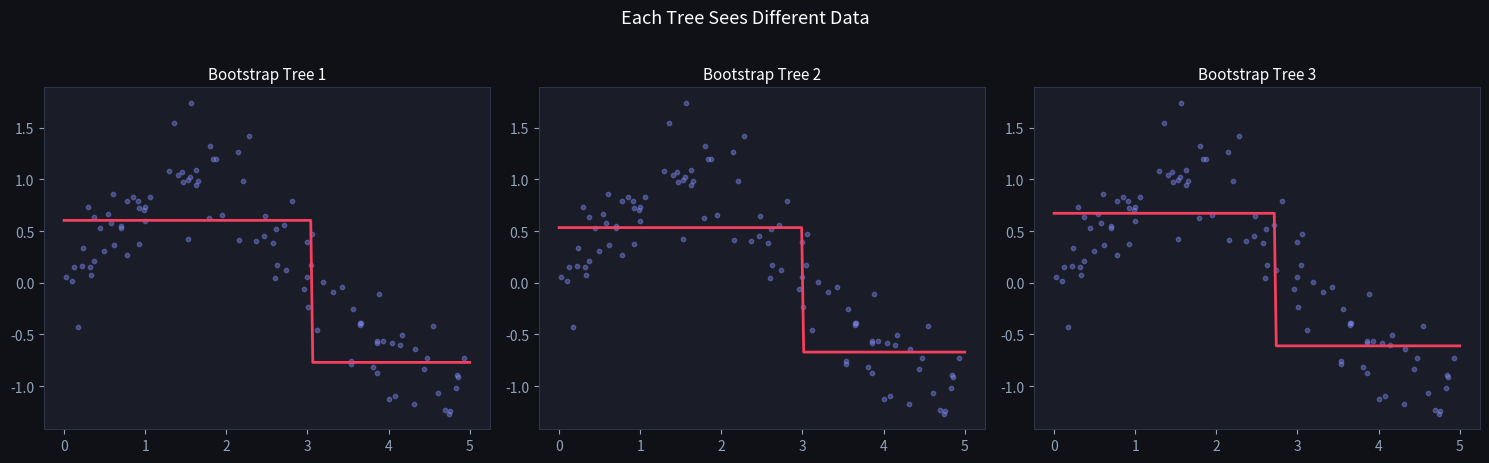
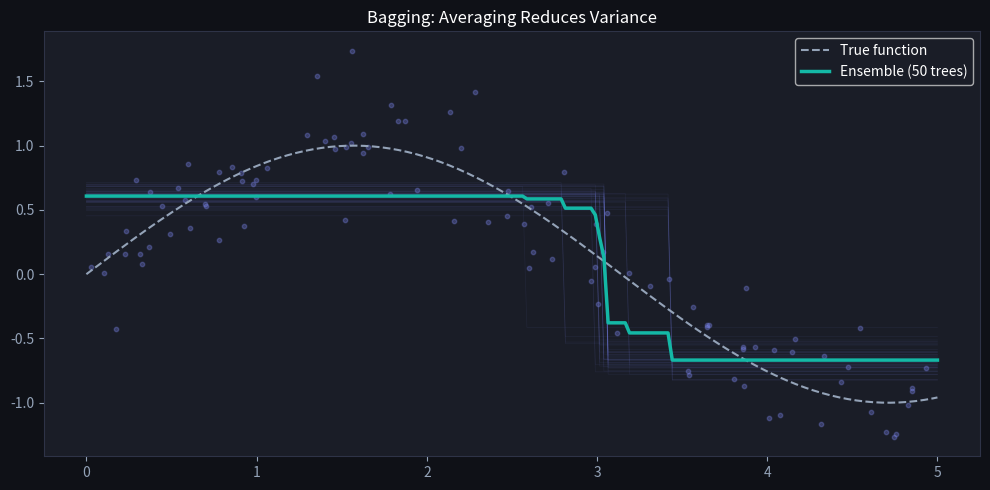

Source code (Python) for these figures, in order:
import numpy as np
import matplotlib.pyplot as plt

plt.rcParams['figure.facecolor'] = '#0f1117'
plt.rcParams['axes.facecolor'] = '#1a1d27'
plt.rcParams['text.color'] = 'white'
plt.rcParams['axes.labelcolor'] = '#94a3b8'
plt.rcParams['xtick.color'] = '#94a3b8'
plt.rcParams['ytick.color'] = '#94a3b8'
plt.rcParams['axes.edgecolor'] = '#2e3347'

np.random.seed(42)
n = 100
X = np.sort(5 * np.random.rand(n))
y_true = np.sin(X) + 0.3 * np.random.randn(n)

def fit_stump(X, y):
    best_loss, best_t, best_v = np.inf, 0, 0
    for t in np.unique(X):
        for v in [y[X <= t].mean(), y[X > t].mean()]:
            pred = np.where(X <= t, y[X <= t].mean(), y[X > t].mean())
            loss = np.mean((y - pred)**2)
            if loss < best_loss:
                best_loss, best_t = loss, t
    return best_t

def predict_stump(x, X, y, t):
    return np.where(x <= t, y[X <= t].mean(), y[X > t].mean())

# Bootstrap samples
fig, axes = plt.subplots(1, 3, figsize=(15, 4.5))
x_grid = np.linspace(0, 5, 200)

for ax_i in range(3):
    ax = axes[ax_i]
    idx = np.random.choice(n, n, replace=True)
    t = fit_stump(X[idx], y_true[idx])
    pred = predict_stump(x_grid, X[idx], y_true[idx], t)
    ax.scatter(X, y_true, c='#818cf8', s=10, alpha=0.4)
    ax.plot(x_grid, pred, color='#f43f5e', linewidth=2)
    ax.set_title(f'Bootstrap Tree {ax_i+1}', color='white', fontsize=11)

plt.suptitle('Each Tree Sees Different Data', color='white', fontsize=13, y=1.02)
plt.tight_layout()
plt.show()

# Average of many trees
fig, ax = plt.subplots(figsize=(10, 5))
predictions = []
for _ in range(50):
    idx = np.random.choice(n, n, replace=True)
    t = fit_stump(X[idx], y_true[idx])
    pred = predict_stump(x_grid, X[idx], y_true[idx], t)
    predictions.append(pred)
    ax.plot(x_grid, pred, color='#818cf8', alpha=0.08, linewidth=0.5)

ensemble = np.mean(predictions, axis=0)
ax.plot(x_grid, np.sin(x_grid), color='#94a3b8', linestyle='--', linewidth=1.5, label='True function')
ax.plot(x_grid, ensemble, color='#14b8a6', linewidth=2.5, label='Ensemble (50 trees)')
ax.scatter(X, y_true, c='#818cf8', s=10, alpha=0.3)
ax.legend()
ax.set_title('Bagging: Averaging Reduces Variance', color='white')
plt.tight_layout()
plt.show()
